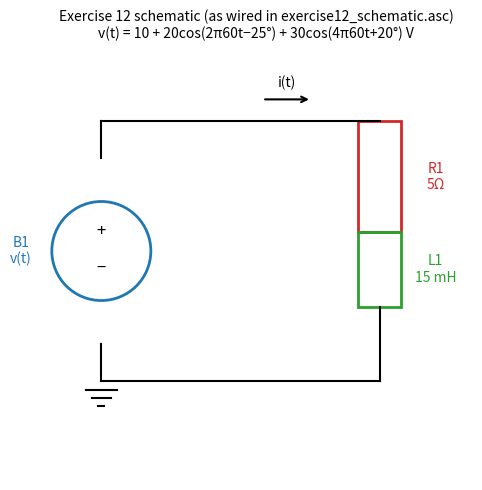

Write the Python code that produced this figure.
import matplotlib
matplotlib.use("Agg")
import matplotlib.pyplot as plt
from matplotlib.patches import Circle, Rectangle, FancyArrowPatch

fig, ax = plt.subplots(figsize=(6, 5))
ax.set_xlim(-1, 6)
ax.set_ylim(-1, 6)
ax.set_aspect("equal")
ax.axis("off")

# Source B1 (circle) on the left, vertical
src_x, src_top, src_bot = 0, 4.2, 1.2
ax.add_patch(Circle((src_x, (src_top + src_bot) / 2), 0.8, fill=False, lw=2, color="#1f77b4"))
ax.plot([src_x, src_x], [src_top, src_top + 0.6], color="black", lw=1.5)
ax.plot([src_x, src_x], [src_bot, src_bot - 0.6], color="black", lw=1.5)
ax.text(src_x - 1.3, (src_top + src_bot) / 2, "B1\nv(t)", ha="center", va="center", fontsize=10, color="#1f77b4")
ax.text(src_x, (src_top + src_bot) / 2 + 0.25, "+", ha="center", fontsize=12)
ax.text(src_x, (src_top + src_bot) / 2 - 0.35, "\u2212", ha="center", fontsize=12)

top_y, bot_y = src_top + 0.6, src_bot - 0.6
right_x = 4.5

# top wire
ax.plot([src_x, right_x], [top_y, top_y], color="black", lw=1.5)
# bottom wire
ax.plot([src_x, right_x], [bot_y, bot_y], color="black", lw=1.5)

# R1 resistor (rectangle) on the right, top half
r_top, r_bot = top_y, 3.0
ax.plot([right_x, right_x], [top_y, r_top], color="black", lw=1.5)
ax.add_patch(Rectangle((right_x - 0.35, r_bot), 0.7, r_top - r_bot, fill=False, lw=2, color="#d62728"))
ax.text(right_x + 0.9, (r_top + r_bot) / 2, "R1\n5\u03a9", ha="center", va="center", fontsize=10, color="#d62728")

# wire between R1 and L1
mid_y = r_bot
l_top = mid_y
l_bot = 1.8
ax.plot([right_x, right_x], [mid_y, l_top], color="black", lw=1.5)

# L1 inductor (loops, approximated by rectangle)
ax.add_patch(Rectangle((right_x - 0.35, l_bot), 0.7, l_top - l_bot, fill=False, lw=2, color="#2ca02c", hatch="~~~"))
ax.text(right_x + 0.9, (l_top + l_bot) / 2, "L1\n15 mH", ha="center", va="center", fontsize=10, color="#2ca02c")

# wire down to bottom rail
ax.plot([right_x, right_x], [l_bot, bot_y], color="black", lw=1.5)

# ground symbol at B1 negative terminal
gnd_x, gnd_y = src_x, bot_y
ax.plot([gnd_x - 0.25, gnd_x + 0.25], [gnd_y - 0.15, gnd_y - 0.15], color="black", lw=1.5)
ax.plot([gnd_x - 0.15, gnd_x + 0.15], [gnd_y - 0.28, gnd_y - 0.28], color="black", lw=1.5)
ax.plot([gnd_x - 0.05, gnd_x + 0.05], [gnd_y - 0.41, gnd_y - 0.41], color="black", lw=1.5)

# current arrow label
ax.annotate("", xy=(right_x - 1.1, top_y + 0.35), xytext=(right_x - 1.9, top_y + 0.35),
            arrowprops=dict(arrowstyle="->", lw=1.5))
ax.text((right_x - 1.5), top_y + 0.55, "i(t)", ha="center", fontsize=10)

ax.set_title("Exercise 12 schematic (as wired in exercise12_schematic.asc)\nv(t) = 10 + 20cos(2\u03c060t\u221225\u00b0) + 30cos(4\u03c060t+20\u00b0) V", fontsize=10)

out = r"C:\Users\wicha\Desktop\powerfull_note\circuits\exercise12_schematic_preview.png"
fig.tight_layout()
fig.savefig(out, dpi=150)
print("saved:", out)
